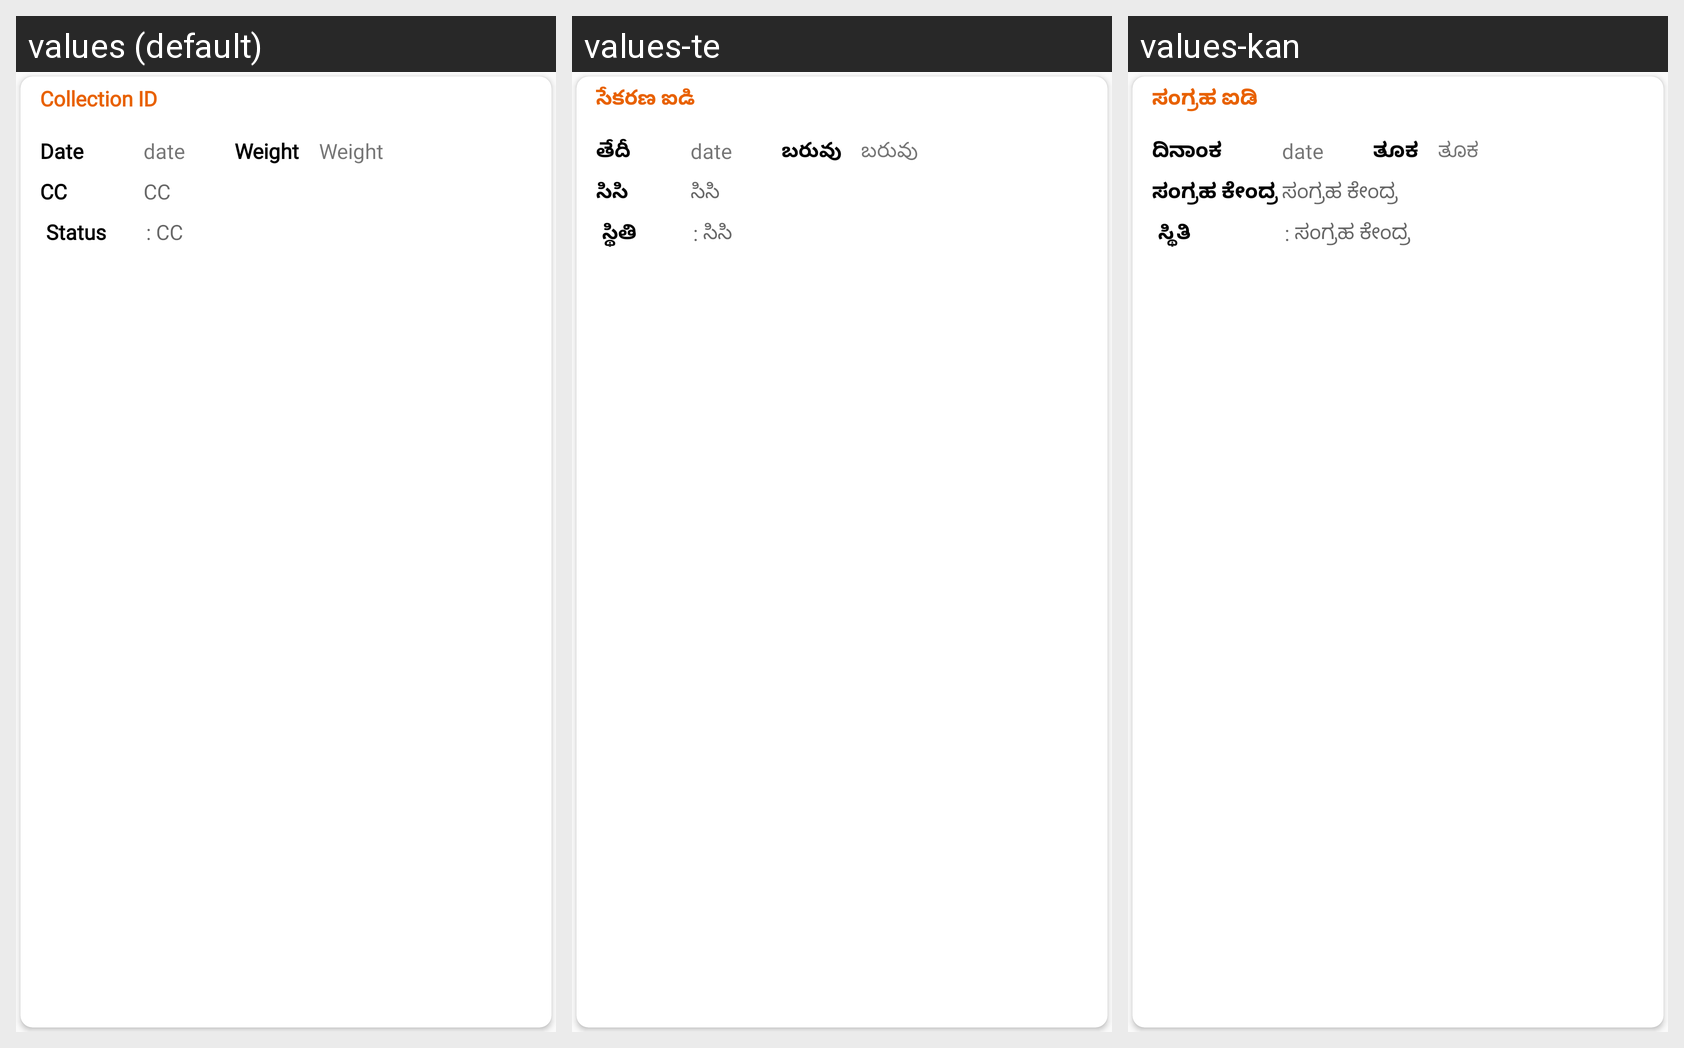

Strings drawn on this Android screen and how each of the app's shown locales translates them:
Android screen res/layout/collection_data_xml.xml rendered under 3 locales, left to right: values (default), values-te, values-kan. Device: Nexus 5 (rendered at 1080×1920; each locale shown at half size, 540×960, under a caption strip naming it); theme AppTheme.
Strings drawn on this screen, with the default value and each locale's value (text and hints the layout hard-codes, and strings that could not be matched under every locale, appear in the picture but are not listed):

collection_id
  values: Collection ID
  values-te: సేకరణ ఐడి
  values-kan: ಸಂಗ್ರಹ ಐಡಿ

date_label
  values: Date
  values-te: తేదీ
  values-kan: ದಿನಾಂಕ

weight
  values: Weight
  values-te: బరువు
  values-kan: ತೂಕ

cc
  values: CC
  values-te: సిసి
  values-kan: ಸಂಗ್ರಹ ಕೇಂದ್ರ

status
  values: Status
  values-te: స్థితి
  values-kan: ಸ್ಥಿತಿ
